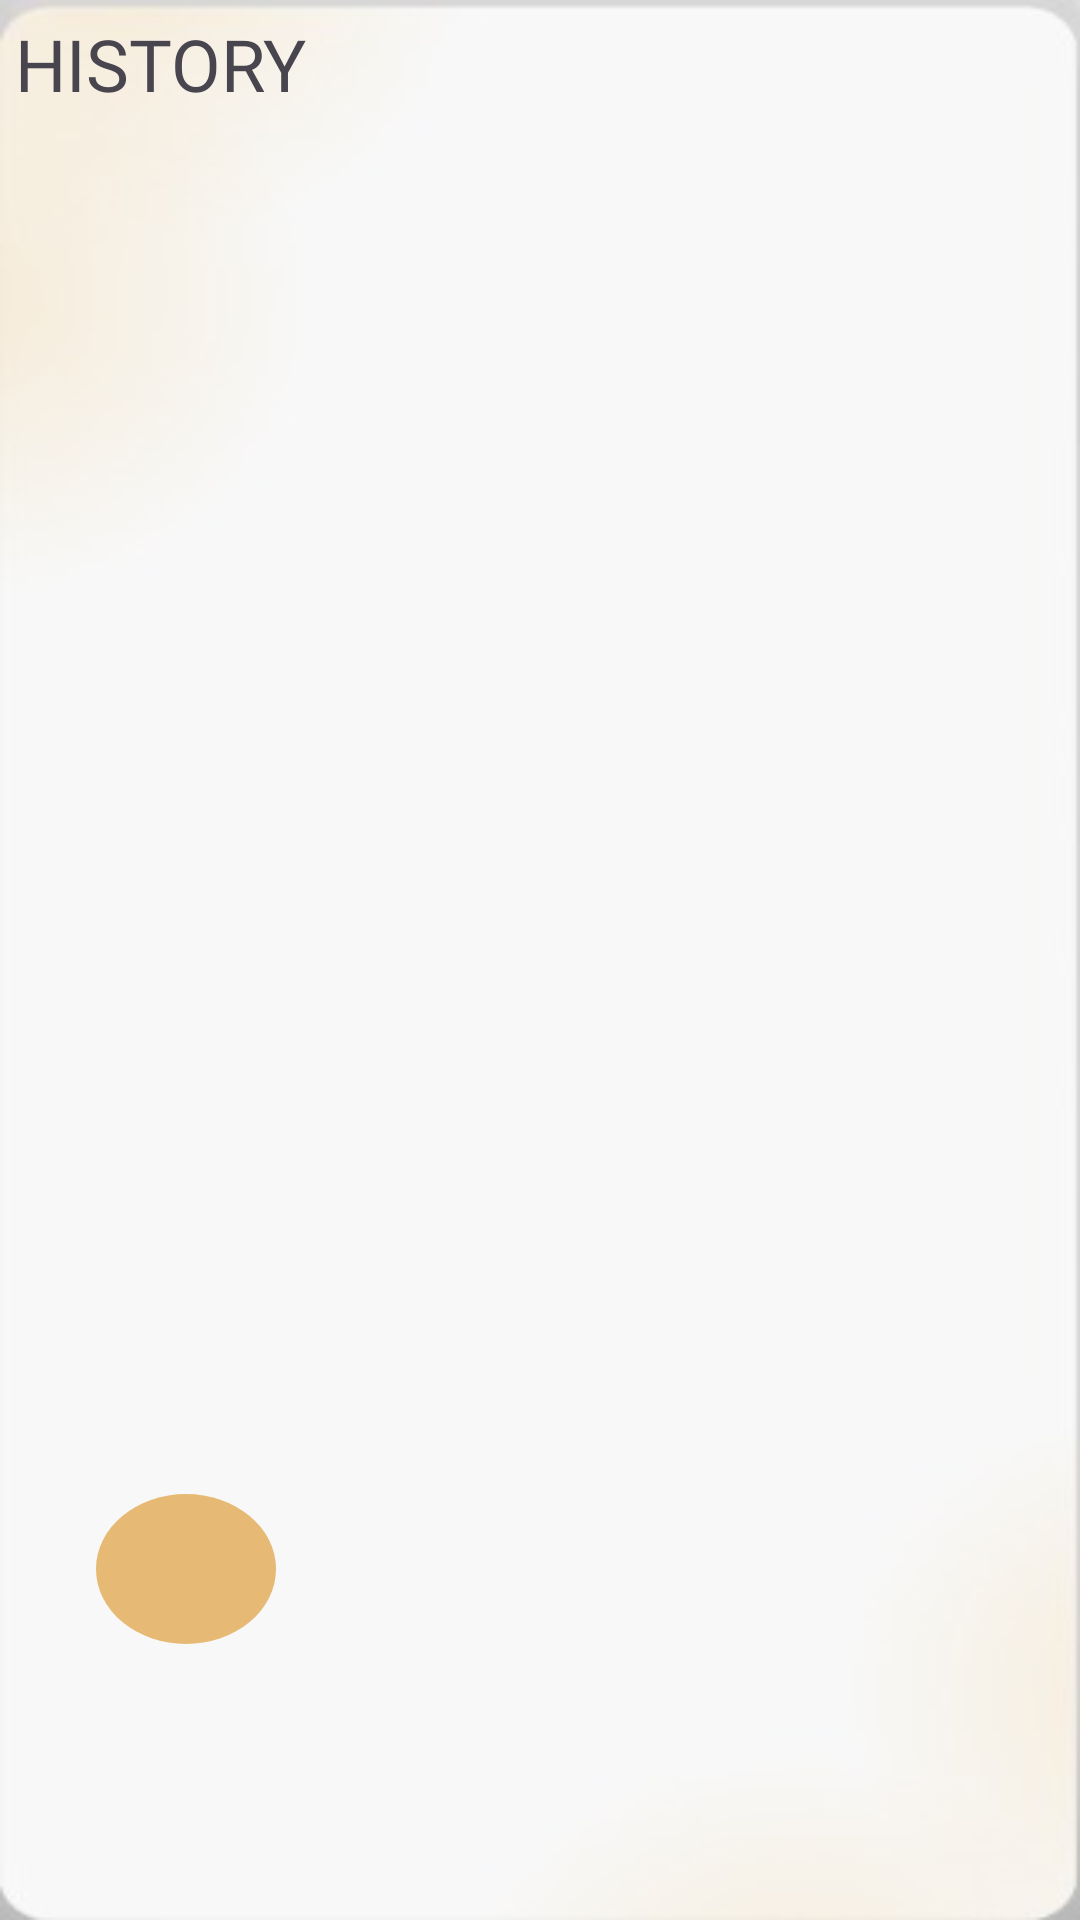

The Android layout XML behind this screen, and the referenced resources:
<!-- AndroidManifest.xml: application theme Theme.Mobiledev2 -->
<!-- res/layout/fragment_third.xml -->
<?xml version="1.0" encoding="utf-8"?>
<androidx.constraintlayout.widget.ConstraintLayout xmlns:android="http://schemas.android.com/apk/res/android"
    xmlns:app="http://schemas.android.com/apk/res-auto"
    xmlns:tools="http://schemas.android.com/tools"
    android:layout_width="match_parent"
    android:layout_height="match_parent"
    android:id="@+id/third"
    android:background="@drawable/backgroundlogin"
    tools:context=".third">


    <LinearLayout
        android:layout_width="match_parent"
        android:layout_height="match_parent"
        android:orientation="vertical"
        android:padding="5dp"
        app:layout_constraintBottom_toTopOf="@+id/constraintLayout4">

        <TextView
            android:id="@+id/textView"
            android:layout_width="wrap_content"
            android:layout_height="wrap_content"
            android:fontFamily="@font/blinker_bold"
            android:text="HISTORY"
            android:textSize="24sp" />

        <androidx.recyclerview.widget.RecyclerView
            android:id="@+id/recyclerTransaksi"
            android:layout_width="match_parent"
            android:layout_height="725dp"
            android:contentDescription="transaction" />
    </LinearLayout>
    <androidx.constraintlayout.widget.ConstraintLayout
        android:id="@+id/constraintLayout4"
        android:layout_width="60dp"
        android:layout_height="50dp"
        android:layout_marginStart="32dp"
        android:layout_marginBottom="92dp"
        android:background="@drawable/background_oval"
        android:backgroundTint="#E6BA74"
        app:layout_constraintBottom_toBottomOf="parent"
        app:layout_constraintStart_toStartOf="parent">

        <ImageView
            android:id="@+id/imageView6"
            android:layout_width="wrap_content"
            android:layout_height="wrap_content"
            android:src="@drawable/back"
            app:layout_constraintBottom_toBottomOf="parent"
            app:layout_constraintEnd_toEndOf="parent"
            app:layout_constraintStart_toStartOf="parent"
            app:layout_constraintTop_toTopOf="parent" />
    </androidx.constraintlayout.widget.ConstraintLayout>

</androidx.constraintlayout.widget.ConstraintLayout>
<!-- resources referenced by this layout -->
<resources>
  <!-- drawable background_oval (drawable) -->
  <?xml version="1.0" encoding="utf-8"?>
  <selector xmlns:android="http://schemas.android.com/apk/res/android">
  <item>
      <shape android:shape="oval">
          <solid android:color="#e6ba74"/>
      </shape>
  </item>
  </selector>
  <!-- drawable backgroundlogin: jpg bitmap (drawable, 7003 bytes) -->
  <style name="Theme.Mobiledev2" parent="Base.Theme.Mobiledev2" />
  <style name="Base.Theme.Mobiledev2" parent="Theme.Material3.DayNight.NoActionBar">
          
          
      </style>
</resources>
